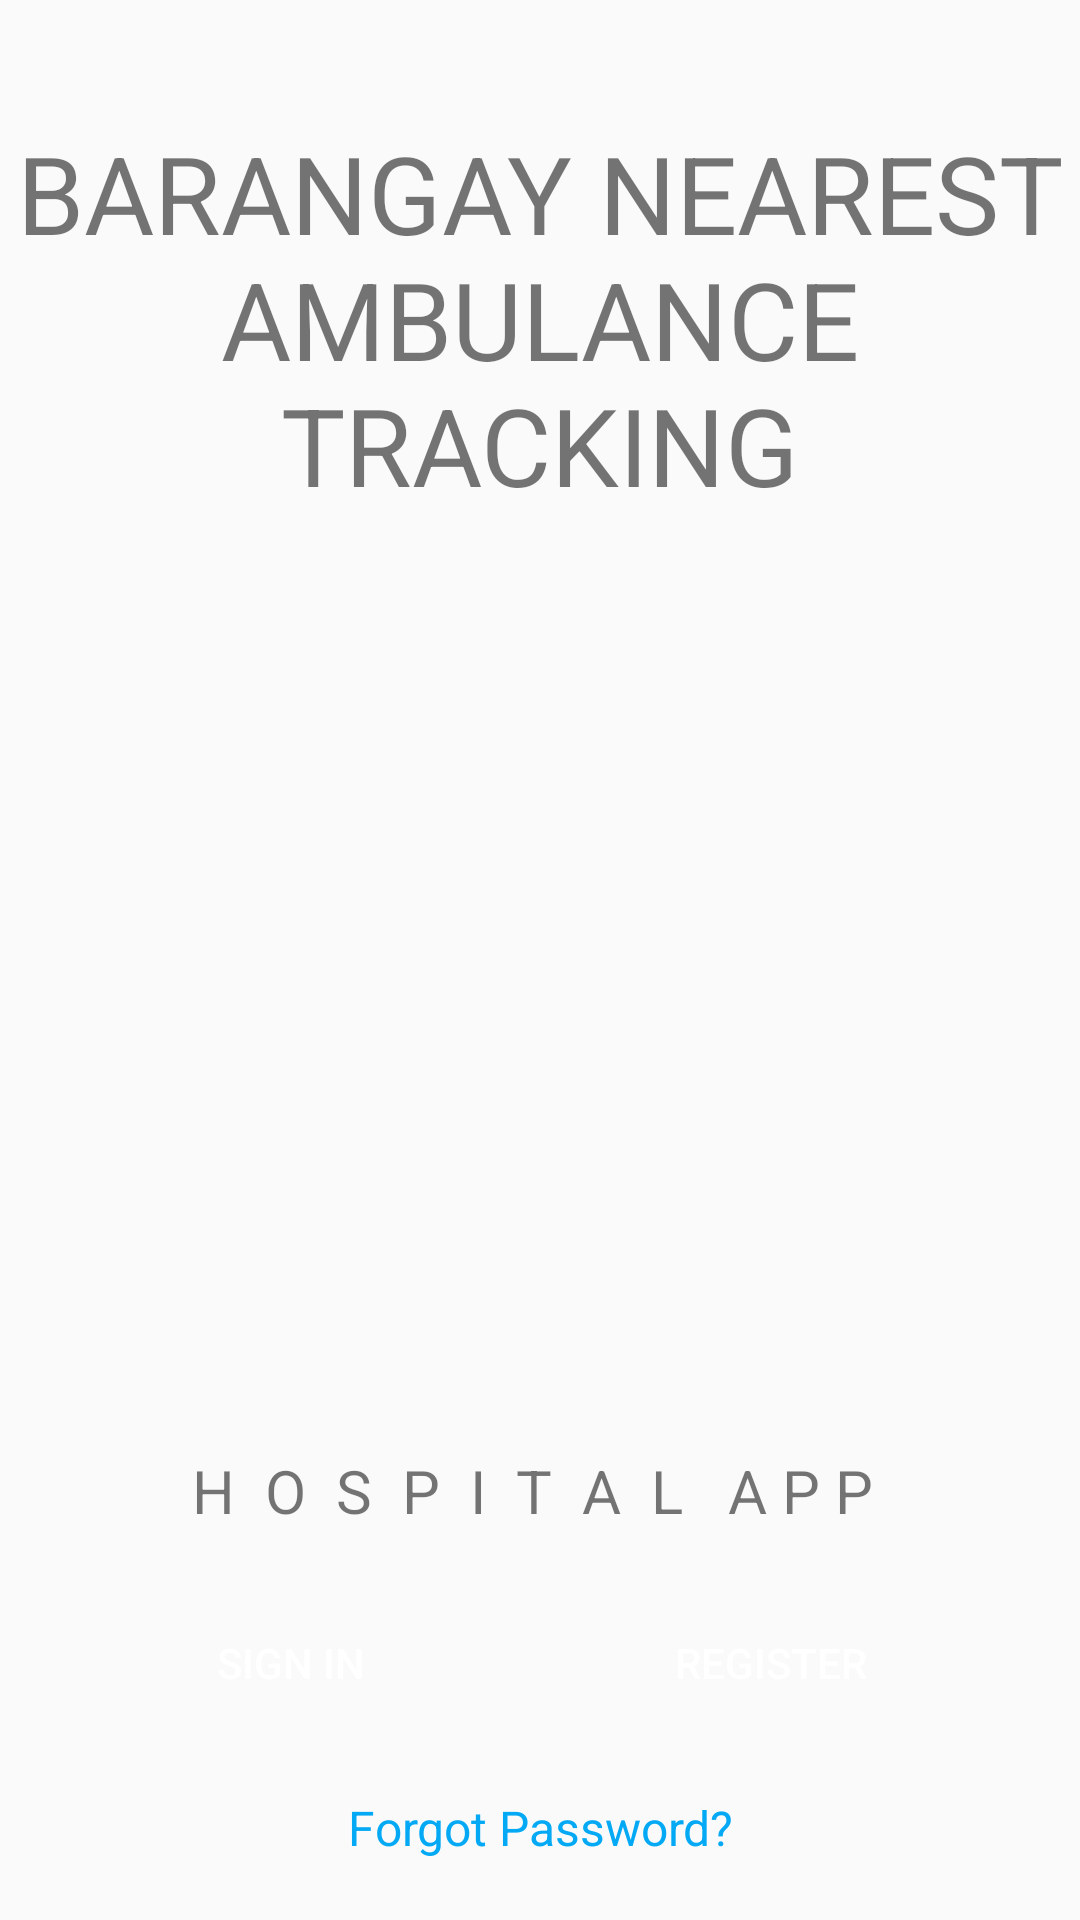

This screen was rendered from an Android layout file. Write that file and the resources it references.
<!-- AndroidManifest.xml: application theme AppTheme -->
<!-- res/layout/activity_main.xml -->
<?xml version="1.0" encoding="utf-8"?>
<RelativeLayout xmlns:android="http://schemas.android.com/apk/res/android"
    xmlns:app="http://schemas.android.com/apk/res-auto"
    xmlns:tools="http://schemas.android.com/tools"
    android:layout_width="match_parent"
    android:layout_height="match_parent"
    android:id="@+id/rootLayout"
    tools:context=".MainActivity">

    <LinearLayout
        android:layout_width="wrap_content"
        android:layout_height="wrap_content"
        android:orientation="vertical"
        android:layout_marginTop="40dp"
        android:gravity="center_horizontal"
        >

        <TextView
            android:layout_width="wrap_content"
            android:layout_height="wrap_content"
            android:gravity="center"
            android:text="BARANGAY NEAREST AMBULANCE TRACKING"
            android:textSize="36sp" />



    </LinearLayout>
    <TextView
        android:layout_width="wrap_content"
        android:layout_height="wrap_content"
        android:text="H  O  S  P  I  T  A  L   A P P "
        android:layout_above="@+id/sign"
        android:layout_centerHorizontal="true"
        android:layout_marginBottom="20dp"
        android:textSize="20sp"
        />

    <LinearLayout
        android:layout_width="match_parent"
        android:layout_height="wrap_content"
        android:id="@+id/sign"
        android:layout_above="@+id/textforgotpassword"
        android:layout_marginLeft="20dp"
        android:layout_marginRight="20dp"
        android:orientation="horizontal"
        android:weightSum="2">

        <Button
            android:id="@+id/btn_sign_in"
            android:layout_width="0dp"
            android:layout_height="wrap_content"
            android:layout_marginRight="6dp"
            android:background="@drawable/button_sign"
            android:textColor="#FFFFFF"
            android:layout_weight="1"
            android:text="Sign In" />

        <Button
            android:id="@+id/btn_register"
            android:layout_width="0dp"
            android:textColor="#FFFFFF"
            android:background="@drawable/button_sign"
            android:layout_height="wrap_content"
            android:layout_marginRight="6dp"
            android:layout_weight="1"
            android:text="Register" />
    </LinearLayout>
    <TextView
        android:id="@+id/textforgotpassword"
        android:layout_width="wrap_content"
        android:layout_height="wrap_content"
        android:layout_alignParentBottom="true"
        android:textSize="16dp"
        android:text="Forgot Password?"
        android:textColor="@color/forgot_color"
        android:textAlignment="center"
        android:layout_marginTop="20dp"
        android:layout_centerHorizontal="true"
        android:layout_marginBottom="20dp"
        />
</RelativeLayout>
<!-- resources referenced by this layout -->
<resources>
  <color name="forgot_color">#FF03A9F4</color>
  <style name="AppTheme" parent="Theme.AppCompat.Light.NoActionBar">
          
          <item name="colorPrimary">@color/colorPrimary</item>
          <item name="colorPrimaryDark">@color/colorPrimaryDark</item>
          <item name="colorAccent">@color/colorPrimary</item>
          <item name="android:windowFullscreen">true</item>
      </style>
  <color name="colorPrimary">#008577</color>
  <color name="colorPrimaryDark">#00574B</color>
</resources>
